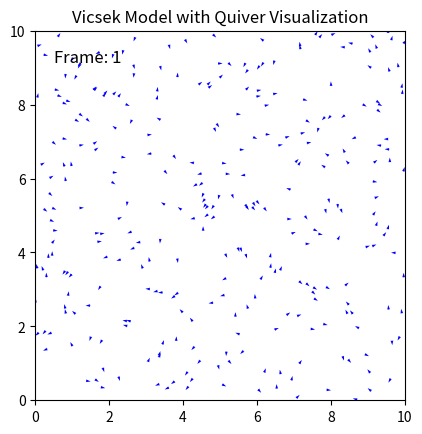

The matplotlib source for this figure: (Note: this script raises an exception after producing the figure.)
#Python code for Viscek model
# [redacted]
#Feb, 2025

import numpy as np
import matplotlib.pyplot as plt
import matplotlib.animation as animation


N = 300             # Number of particles
L = 10.0            # Domain size (assumed square domain LxL)
v = 0.03            # Particle speed
eta = 0.1            # Noise amplitude (in radians)
r = 0.5             # Interaction radius
dt = 1.0            # Time step
num_steps = 800     # Number of simulation steps


# Defining initial random positions and angles for all the particles
positions = np.random.rand(N, 2) * L
angles = np.random.rand(N) * 2 * np.pi

def apply_periodic_boundary(positions, L):
    """
    Ensures that the particle positions lie between 0 and L.
    """
    return positions % L

def find_neighbors(i, positions, r, L):
    """
    returns the locations of all particles that are less than r away from the current particle.
    
    Params:
        i:          index of current particle
        positions:  list of particle coordinates
        r:          maximum distance
        L:          grid length
        
    Returns:
        neighbors:  list of neighbor locations 
    """
    diff = positions - positions[i]
    diff = (diff + L/2) % L - L/2
    distances = np.sqrt(np.sum(diff**2, axis=1))
    neighbors = np.where(distances < r)[0]
    return neighbors

def update_positions(positions, angles, L, v, eta, r):
    """
    returns the locations of all particles that are less than r awaz from the current particle.
    
    Params:
        i:          index of current particle
        positions:  list of particle coordinates
        r:          maximum distance
        L:          grid length
        
    Returns:
        neighbors:  list of neighbor locations 
    """
    new_positions = np.copy(positions)
    new_angles = alignment(positions, angles, L, v, eta, r)
        
    new_positions[:,0] += v * np.cos(new_angles) * dt
    new_positions[:,1] += v * np.sin(new_angles) * dt
    
    new_positions = apply_periodic_boundary(new_positions, L)
    
    return new_positions, new_angles

def alignment(positions, angles, L, v, eta, r):
    """
    computes the angles after alignment with neighboring particles.
    
    Params:
        positions:  list of particle coordinates
        angles:  list of particle angles
        L:          grid length
        v:          driving speed
        eta:        noise strength
        r:          maximum distance of interaction
        
    Returns:
        neighbors:  list of neighbor locations 
    """
    new_angles = np.zeros_like(angles)
    for i in range(len(positions)):
        neighbors = find_neighbors(i, positions, r, L)
        influence = np.angle(np.sum(np.exp(1.j * angles[neighbors])))
        new_angles[i] = influence
    new_angles += np.random.normal(0,eta, len(positions))
    new_angles %= 2*np.pi
    return new_angles

# Set up the plot for animation using quiver
fig, ax = plt.subplots()
ax.set_xlim(0, L)
ax.set_ylim(0, L)
ax.set_aspect('equal')
ax.set_title('Vicsek Model with Quiver Visualization')

# Initialize quiver plot. U and V components based on initial angles.
U = np.cos(angles)
V = np.sin(angles)
Q = ax.quiver(positions[:,0], positions[:,1], U, V, angles='xy', scale_units='xy', scale=8, color='blue')

# Add a text object to display the frame number
frame_text = ax.text(0.05, 0.95, f'Frame: 0', transform=ax.transAxes, fontsize=12, verticalalignment='top', horizontalalignment='left', color='black')


def animate(frame):
    """
    updates the particle locations / angles then updates the plot at the frame
    
    Params:
        frame:      current timestep
        
    Returns:
        Q:          updated list of direction vectors
        frame_text: text object in animation with current timestep 
    """
    global positions, angles
    prev_positions = positions.copy()
    positions, angles = update_positions(positions, angles, L, v, eta, r)
    # order = 1/(v*dt) * np.linalg.norm(np.mean(positions - prev_positions, axis=0))
    diff = (positions - prev_positions + L/2) % L - L/2
    order = 1/(v*dt) * np.mean(diff, axis=0)
    print(order)
    # Update velocity components for quiver plot
    U = np.cos(angles)
    V = np.sin(angles)
    
    # Update quiver plot data
    Q.set_offsets(positions)
    Q.set_UVC(U, V)

    # Update the frame number text
    frame_text.set_text(f'Frame: {frame+1}')
    
    # print(frame, np.sum(positions[:,0] > 9.5))

    return Q,frame_text

ani = animation.FuncAnimation(fig, animate, frames=num_steps, interval=50, blit=True)
plt.show()

writervideo = animation.FFMpegWriter(fps=60) 
ani.save('TestsViscek_noise_%0.1f.mp4' % eta, writer=writervideo) 

plt.close() 


